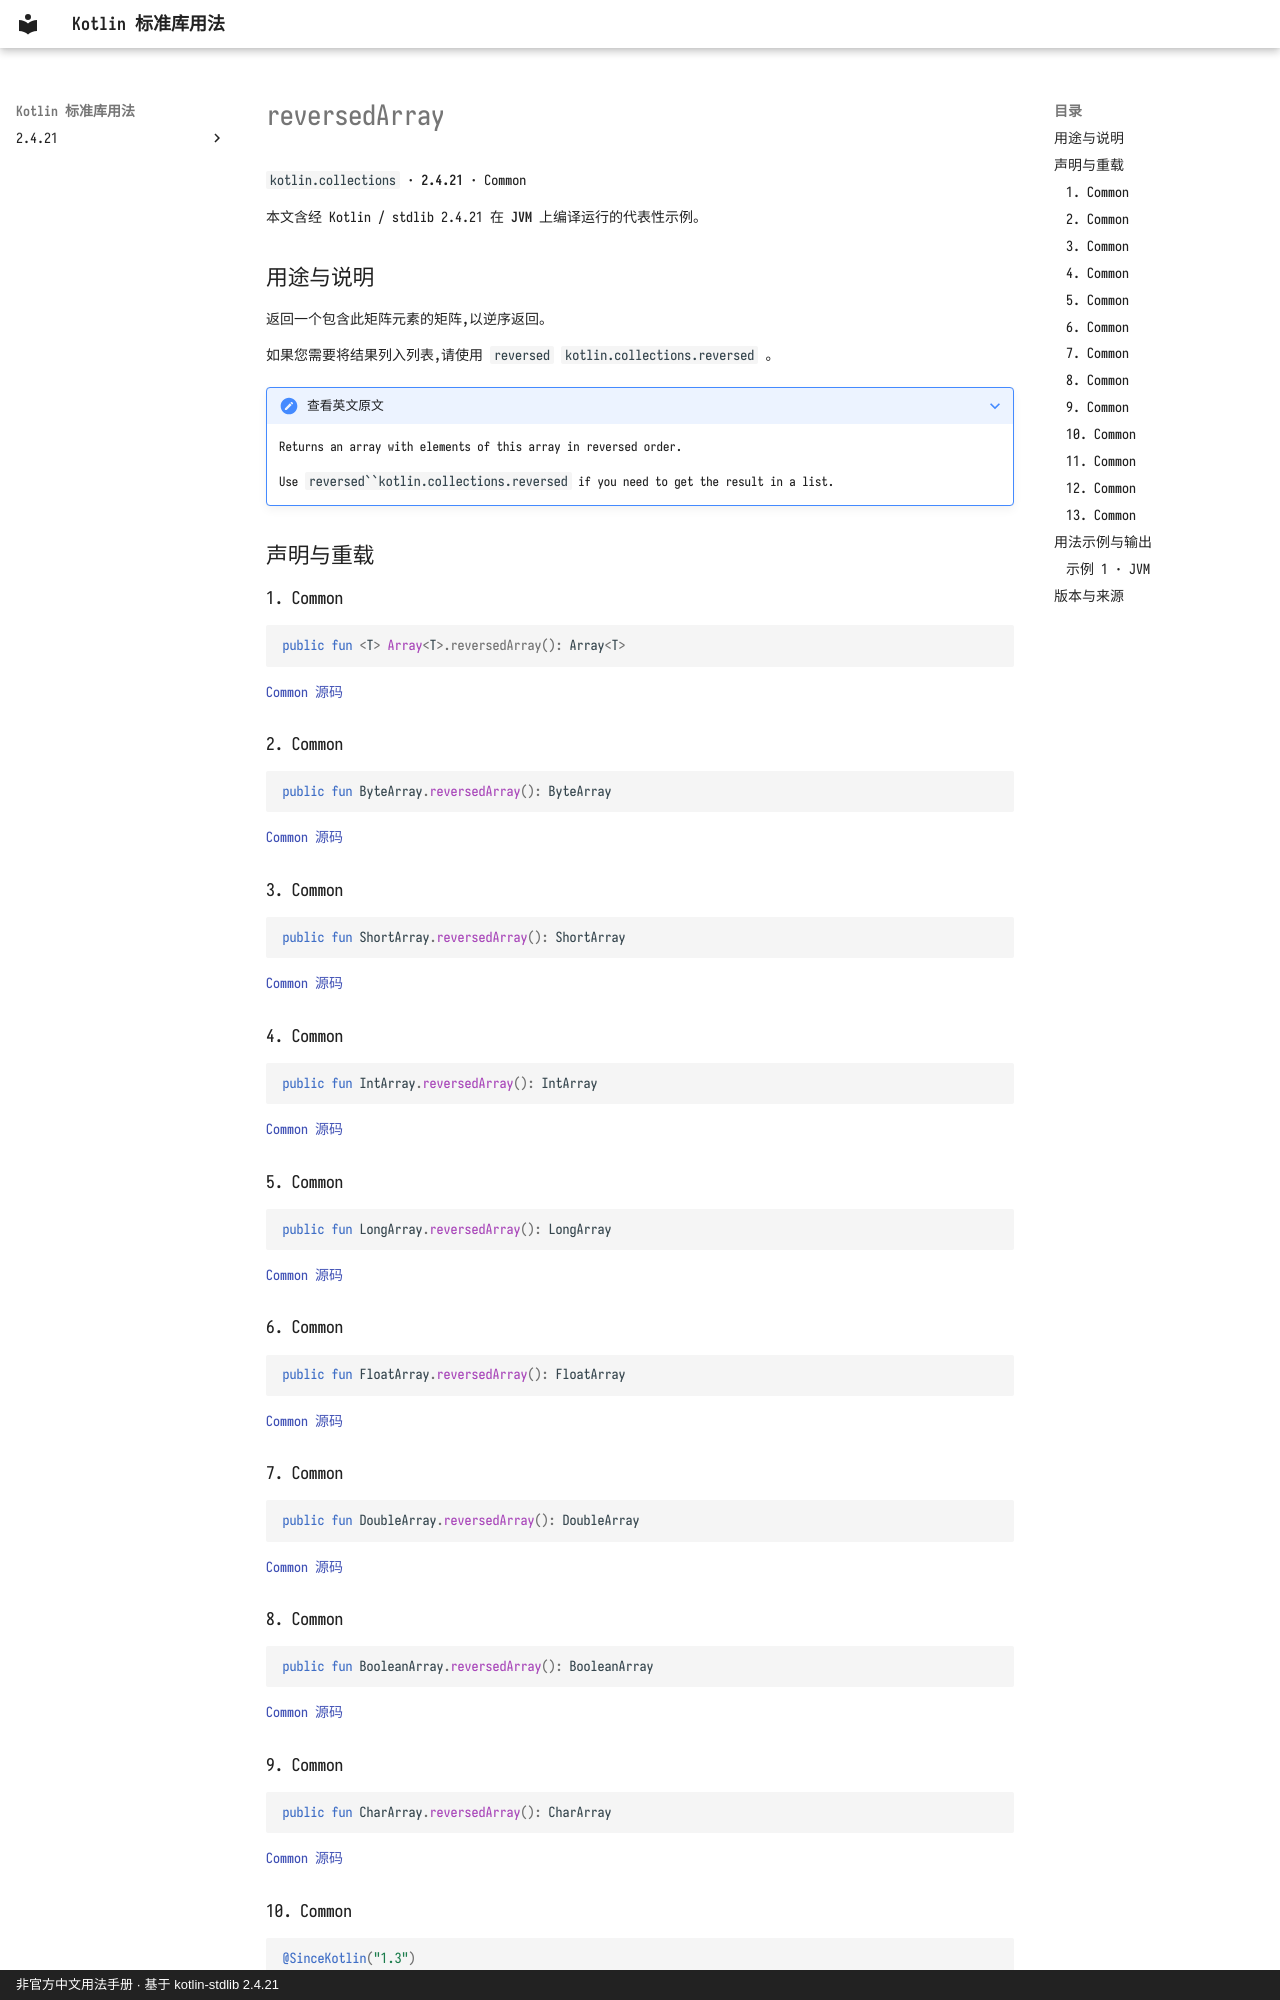

repository: oooooooko/kotlin-stdlib-docs · page: zh/api/kotlin.collections/reversedarray--a66c712f/index.html · generator: mkdocs · copyright: 非官方中文用法手册 · 基于 kotlin-stdlib 2.4.21

# reversedArray

`kotlin.collections` · **2.4.21** · Common

本文含经 Kotlin / stdlib 2.4.21 在 **JVM** 上编译运行的代表性示例。

## 用途与说明

返回一个包含此矩阵元素的矩阵,以逆序返回。

如果您需要将结果列入列表,请使用 `reversed` `kotlin.collections.reversed` 。

??? note "查看英文原文"

    Returns an array with elements of this array in reversed order.
    
    Use `reversed``kotlin.collections.reversed` if you need to get the result in a list.

## 声明与重载

### 1. Common

```kotlin
public fun <T> Array<T>.reversedArray(): Array<T>
```

[Common 源码](https://github.com/JetBrains/kotlin/blob/v2.4.21/libraries/stdlib/common/src/generated/_Arrays.kt#L7056)

### 2. Common

```kotlin
public fun ByteArray.reversedArray(): ByteArray
```

[Common 源码](https://github.com/JetBrains/kotlin/blob/v2.4.21/libraries/stdlib/common/src/generated/_Arrays.kt#L7070)

### 3. Common

```kotlin
public fun ShortArray.reversedArray(): ShortArray
```

[Common 源码](https://github.com/JetBrains/kotlin/blob/v2.4.21/libraries/stdlib/common/src/generated/_Arrays.kt#L7084)

### 4. Common

```kotlin
public fun IntArray.reversedArray(): IntArray
```

[Common 源码](https://github.com/JetBrains/kotlin/blob/v2.4.21/libraries/stdlib/common/src/generated/_Arrays.kt#L7098)

### 5. Common

```kotlin
public fun LongArray.reversedArray(): LongArray
```

[Common 源码](https://github.com/JetBrains/kotlin/blob/v2.4.21/libraries/stdlib/common/src/generated/_Arrays.kt#L7112)

### 6. Common

```kotlin
public fun FloatArray.reversedArray(): FloatArray
```

[Common 源码](https://github.com/JetBrains/kotlin/blob/v2.4.21/libraries/stdlib/common/src/generated/_Arrays.kt#L7126)

### 7. Common

```kotlin
public fun DoubleArray.reversedArray(): DoubleArray
```

[Common 源码](https://github.com/JetBrains/kotlin/blob/v2.4.21/libraries/stdlib/common/src/generated/_Arrays.kt#L7140)

### 8. Common

```kotlin
public fun BooleanArray.reversedArray(): BooleanArray
```

[Common 源码](https://github.com/JetBrains/kotlin/blob/v2.4.21/libraries/stdlib/common/src/generated/_Arrays.kt#L7154)

### 9. Common

```kotlin
public fun CharArray.reversedArray(): CharArray
```

[Common 源码](https://github.com/JetBrains/kotlin/blob/v2.4.21/libraries/stdlib/common/src/generated/_Arrays.kt#L7168)
